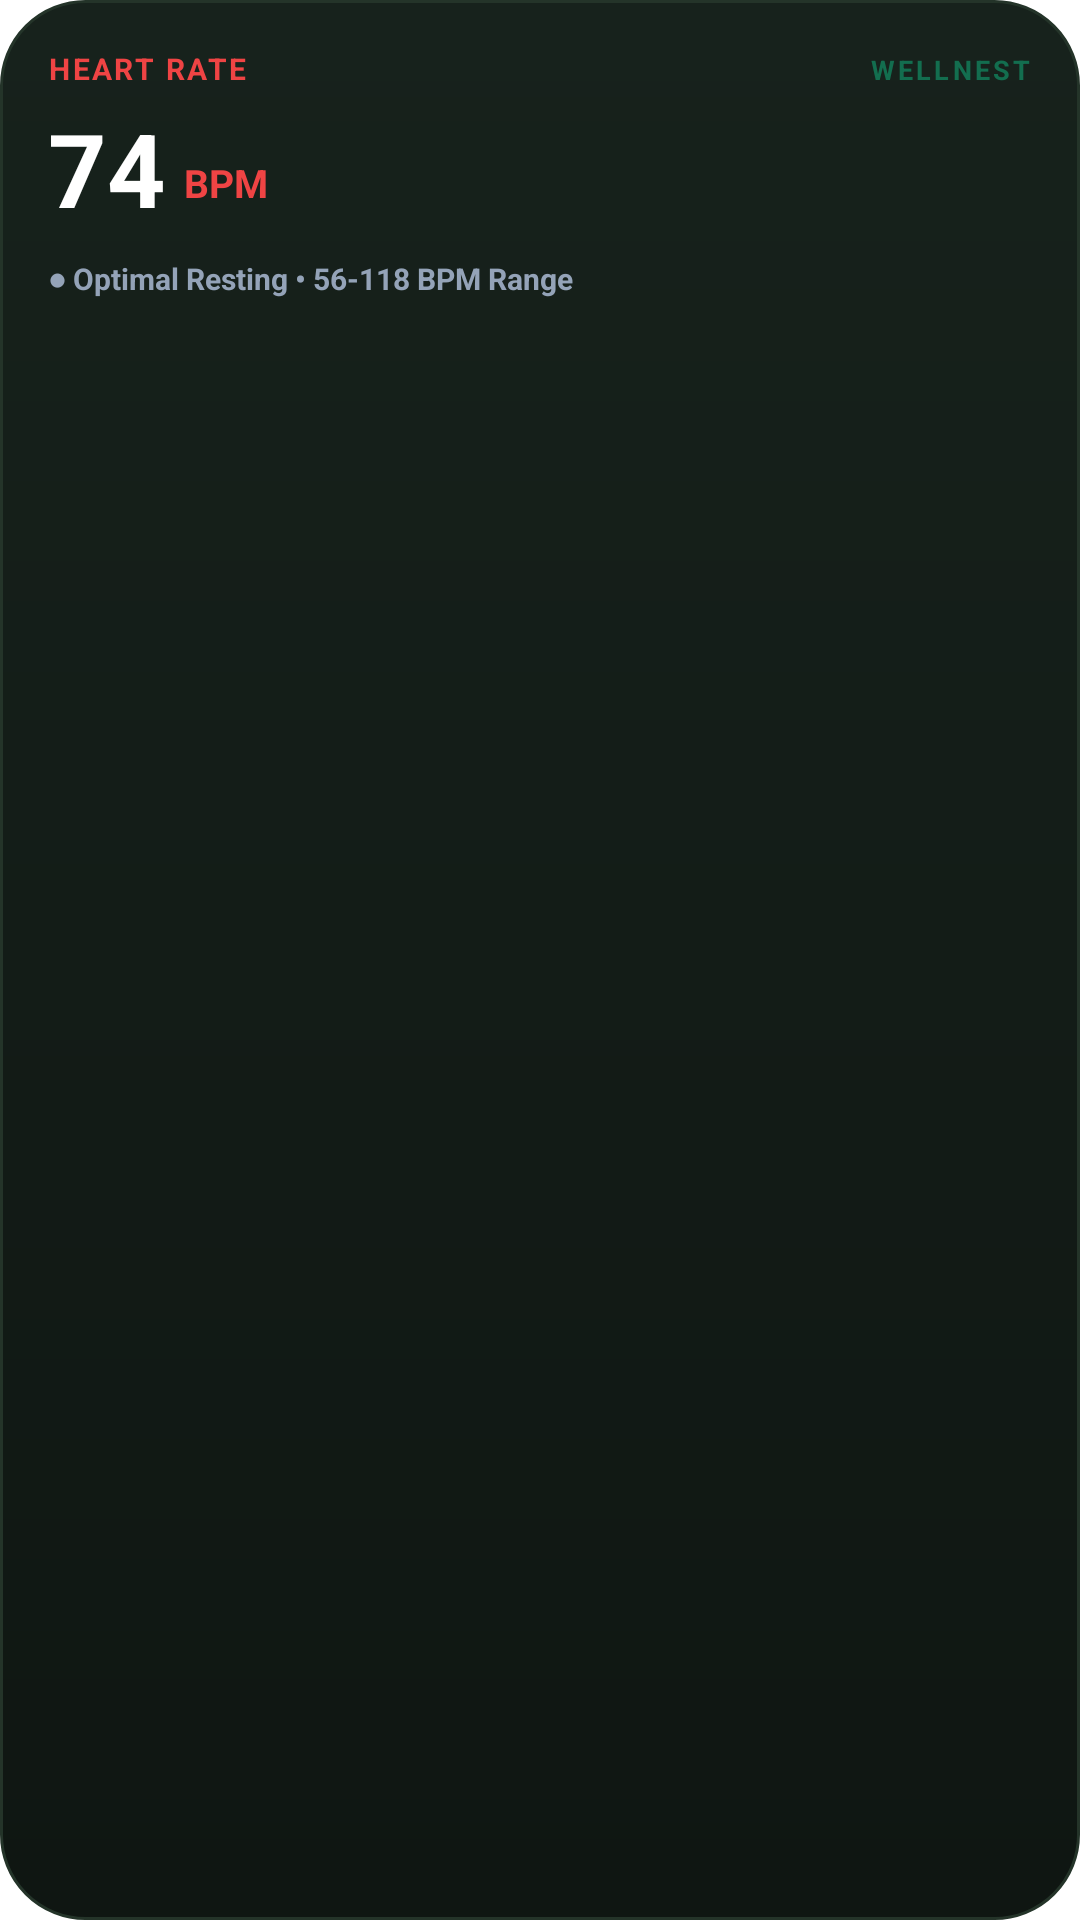

Here is an Android app screen rendered from its layout file. Give the layout XML and the strings, colors and styles it references.
<!-- AndroidManifest.xml: fallback theme Theme.MaterialComponents.DayNight.NoActionBar -->
<!-- res/layout/widget_heart_rate.xml -->
<?xml version="1.0" encoding="utf-8"?>
<LinearLayout xmlns:android="http://schemas.android.com/apk/res/android"
    android:id="@+id/widget_heart_root"
    android:layout_width="match_parent"
    android:layout_height="match_parent"
    android:background="@drawable/widget_background"
    android:orientation="vertical"
    android:padding="16dp">

    
    <LinearLayout
        android:layout_width="match_parent"
        android:layout_height="wrap_content"
        android:orientation="horizontal">
        <TextView
            android:id="@+id/widget_heart_title"
            android:layout_width="0dp"
            android:layout_height="wrap_content"
            android:layout_weight="1"
            android:text="HEART RATE"
            android:textColor="#EF4444"
            android:textSize="10sp"
            android:textStyle="bold"
            android:letterSpacing="0.08" />
        <TextView
            android:layout_width="wrap_content"
            android:layout_height="wrap_content"
            android:text="WELLNEST"
            android:textColor="#8010B981"
            android:textSize="9sp"
            android:textStyle="bold"
            android:letterSpacing="0.12" />
    </LinearLayout>

    
    <LinearLayout
        android:layout_width="wrap_content"
        android:layout_height="wrap_content"
        android:layout_marginTop="8dp"
        android:orientation="horizontal">
        <TextView
            android:id="@+id/widget_heart_bpm"
            android:layout_width="wrap_content"
            android:layout_height="wrap_content"
            android:text="74"
            android:textColor="#FFFFFF"
            android:textSize="34sp"
            android:textStyle="bold"
            android:includeFontPadding="false" />
        <TextView
            android:layout_width="wrap_content"
            android:layout_height="wrap_content"
            android:layout_gravity="bottom"
            android:layout_marginStart="6dp"
            android:layout_marginBottom="4dp"
            android:text="BPM"
            android:textColor="#EF4444"
            android:textSize="13sp"
            android:textStyle="bold" />
    </LinearLayout>

    
    <TextView
        android:id="@+id/widget_heart_status"
        android:layout_width="wrap_content"
        android:layout_height="wrap_content"
        android:layout_marginTop="8dp"
        android:text="● Optimal Resting • 56-118 BPM Range"
        android:textColor="#94A3B8"
        android:textSize="10sp"
        android:textStyle="bold" />
</LinearLayout>
<!-- resources referenced by this layout -->
<resources>
  <!-- drawable widget_background (drawable) -->
  <?xml version="1.0" encoding="utf-8"?>
  <shape xmlns:android="http://schemas.android.com/apk/res/android"
      android:shape="rectangle">
      <corners android:radius="28dp" />
      <gradient
          android:angle="270"
          android:startColor="#17221C"
          android:endColor="#0F1612"
          android:type="linear" />
      <stroke android:width="1dp" android:color="#243429" />
  </shape>
</resources>
